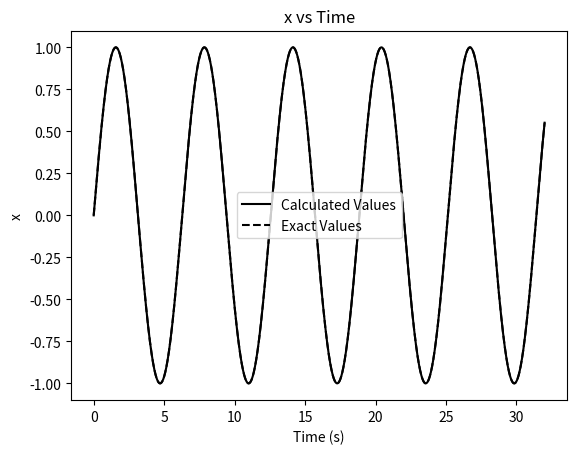

Here is the Python script that generated this plot:
# -*- coding: utf-8 -*-
"""
Created on Sun Sep 20 18:03:15 2026

@author: alexg
"""

import matplotlib.pyplot as plt
import math

def dx_func(y):
    dx = y
    return dx

def dy_func(x):
    dy = -x
    return dy

x0 = 0
y0 = 1
t0 = 0


dx = x0
dy = y0
timec = 0

timestep = 0.005
max_time = 32

time = []
time.append(t0)
quantity = []
quantity.append(x0)

yc = y0
xc = x0

while not abs(timec-max_time) < timestep/2:
    dx = dx_func(yc)
    xc = xc + dx*timestep
    dy= dy_func(xc)
    yc = yc + dy*timestep
    timec = timec + timestep
    time.append(timec)
    quantity.append(xc)
    



timet = []
quanityt = []

timet.append(t0)
quanityt.append(x0)

tcurrent = t0
xcurrent = x0

while tcurrent <= max_time:
    xcurrent = (math.sin(tcurrent))
    timet.append(tcurrent)
    quanityt.append(xcurrent)
    tcurrent = tcurrent + timestep
    
plt.plot(time, quantity, "k-", label="Calculated Values")
plt.plot(timet, quanityt, "k--", label="Exact Values")
plt.title("x vs Time")
plt.ylabel("x")
plt.xlabel("Time (s)")
plt.legend()
